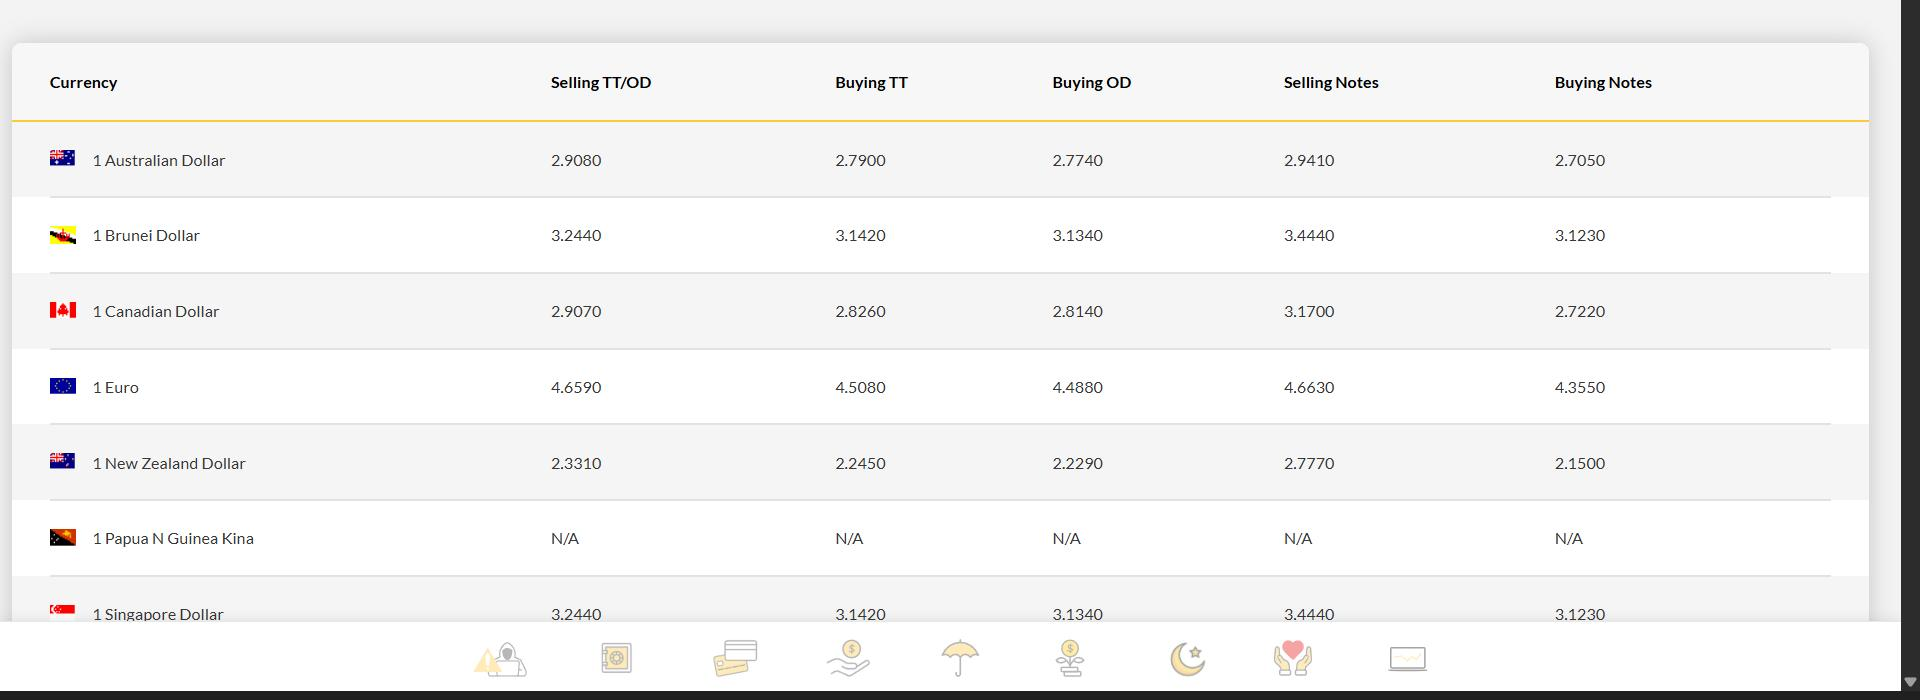
Task: Acumatica process for O2C hackathon
Workflow: InitAllSettings

Step 1: get-text from the table in window 'Foreign Exchange Counter Rates | Maybank Malaysia' (chrome.exe)

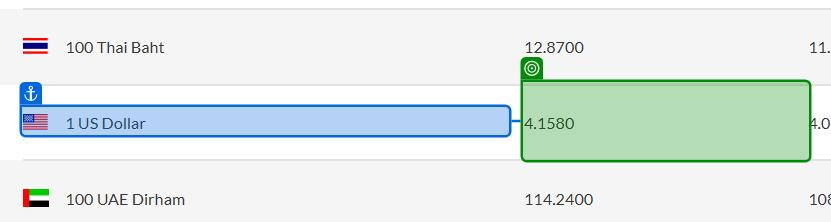
Step 2: get-text from the table cell in window 'Foreign Exchange Counter Rates | Maybank Malaysia' (chrome.exe)
